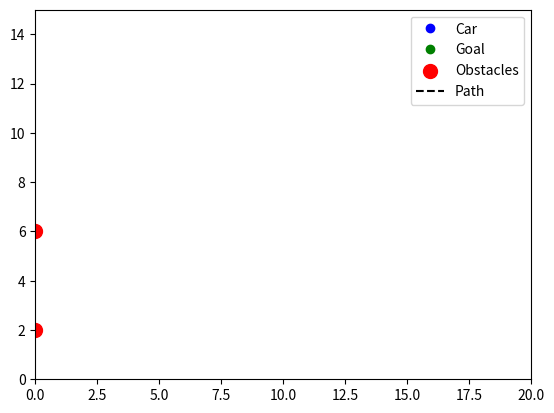

Here is the Python script that generated this plot:
import numpy as np
import matplotlib.pyplot as plt
import matplotlib.animation as animation

# Define the VFH algorithm functions (assuming the latest refined versions provided are in use)
def calculate_polar_histogram(obstacles, car_pos, num_sectors=90, sector_angle=4, max_distance=3):
    histogram = np.zeros(num_sectors)
    for obstacle in obstacles:
        dx, dy = obstacle - car_pos
        distance = np.hypot(dx, dy)
        if distance < max_distance:
            angle = np.degrees(np.arctan2(dy, dx))
            index = int((angle % 360) / sector_angle)
            histogram[index] += (1 - distance / max_distance)
    return histogram

def find_best_sector(histogram, goal_direction, car_heading, num_sectors=90, sector_angle=4):
    goal_sector = int((goal_direction % 360) / sector_angle)
    heading_sector = int((car_heading % 360) / sector_angle)
    candidate_sectors = np.arange(goal_sector - 3, goal_sector + 4) % num_sectors
    best_sector = min(candidate_sectors, key=lambda s: histogram[s])
    return (best_sector - heading_sector) * sector_angle

def vfh(obstacles, car_pos, car_heading, goal_pos):
    goal_direction = np.degrees(np.arctan2(goal_pos[1] - car_pos[1], goal_pos[0] - car_pos[0]))
    histogram = calculate_polar_histogram(obstacles, car_pos)
    steering_angle = find_best_sector(histogram, goal_direction, car_heading)
    return steering_angle

# # Simulation setup

obstacles = np.array([[0, 2], [0, 6]])
car_pos = np.array([2.0, 4.0])
car_heading = np.rad2deg(0 )
goal_pos = np.array([4, 6])
speed = 1  # Constant speed
dt = 0.1  # Time step for the simulation

fig, ax = plt.subplots()
ax.set_xlim(0, 20)
ax.set_ylim(0, 15)
car_dot, = ax.plot([], [], 'bo', label='Car')
goal_dot, = ax.plot([], [], 'go', label='Goal')
obstacles_dot = ax.scatter(obstacles[:, 0], obstacles[:, 1], color='red', s=100, label='Obstacles')
path_line, = ax.plot([], [], 'k--', label='Path')
ax.legend()

def init():
    car_dot.set_data([], [])
    goal_dot.set_data([], [])
    path_line.set_data([], [])
    return car_dot, goal_dot, path_line

def update(frame):
    global car_pos, car_heading
    steering_angle = vfh(obstacles, car_pos, car_heading, goal_pos)
    car_heading += np.radians(steering_angle)
    car_pos += np.array([np.cos(car_heading), np.sin(car_heading)]) * speed * dt
    
    car_dot.set_data(car_pos[0], car_pos[1])
    goal_dot.set_data(goal_pos[0], goal_pos[1])
    old_x, old_y = path_line.get_data()
    new_x = np.append(old_x, car_pos[0])
    new_y = np.append(old_y, car_pos[1])
    path_line.set_data(new_x, new_y)
    
    return car_dot, goal_dot, path_line

ani = animation.FuncAnimation(fig, update, frames=np.arange(0, 200), init_func=init, blit=True, interval=50)
plt.show()
